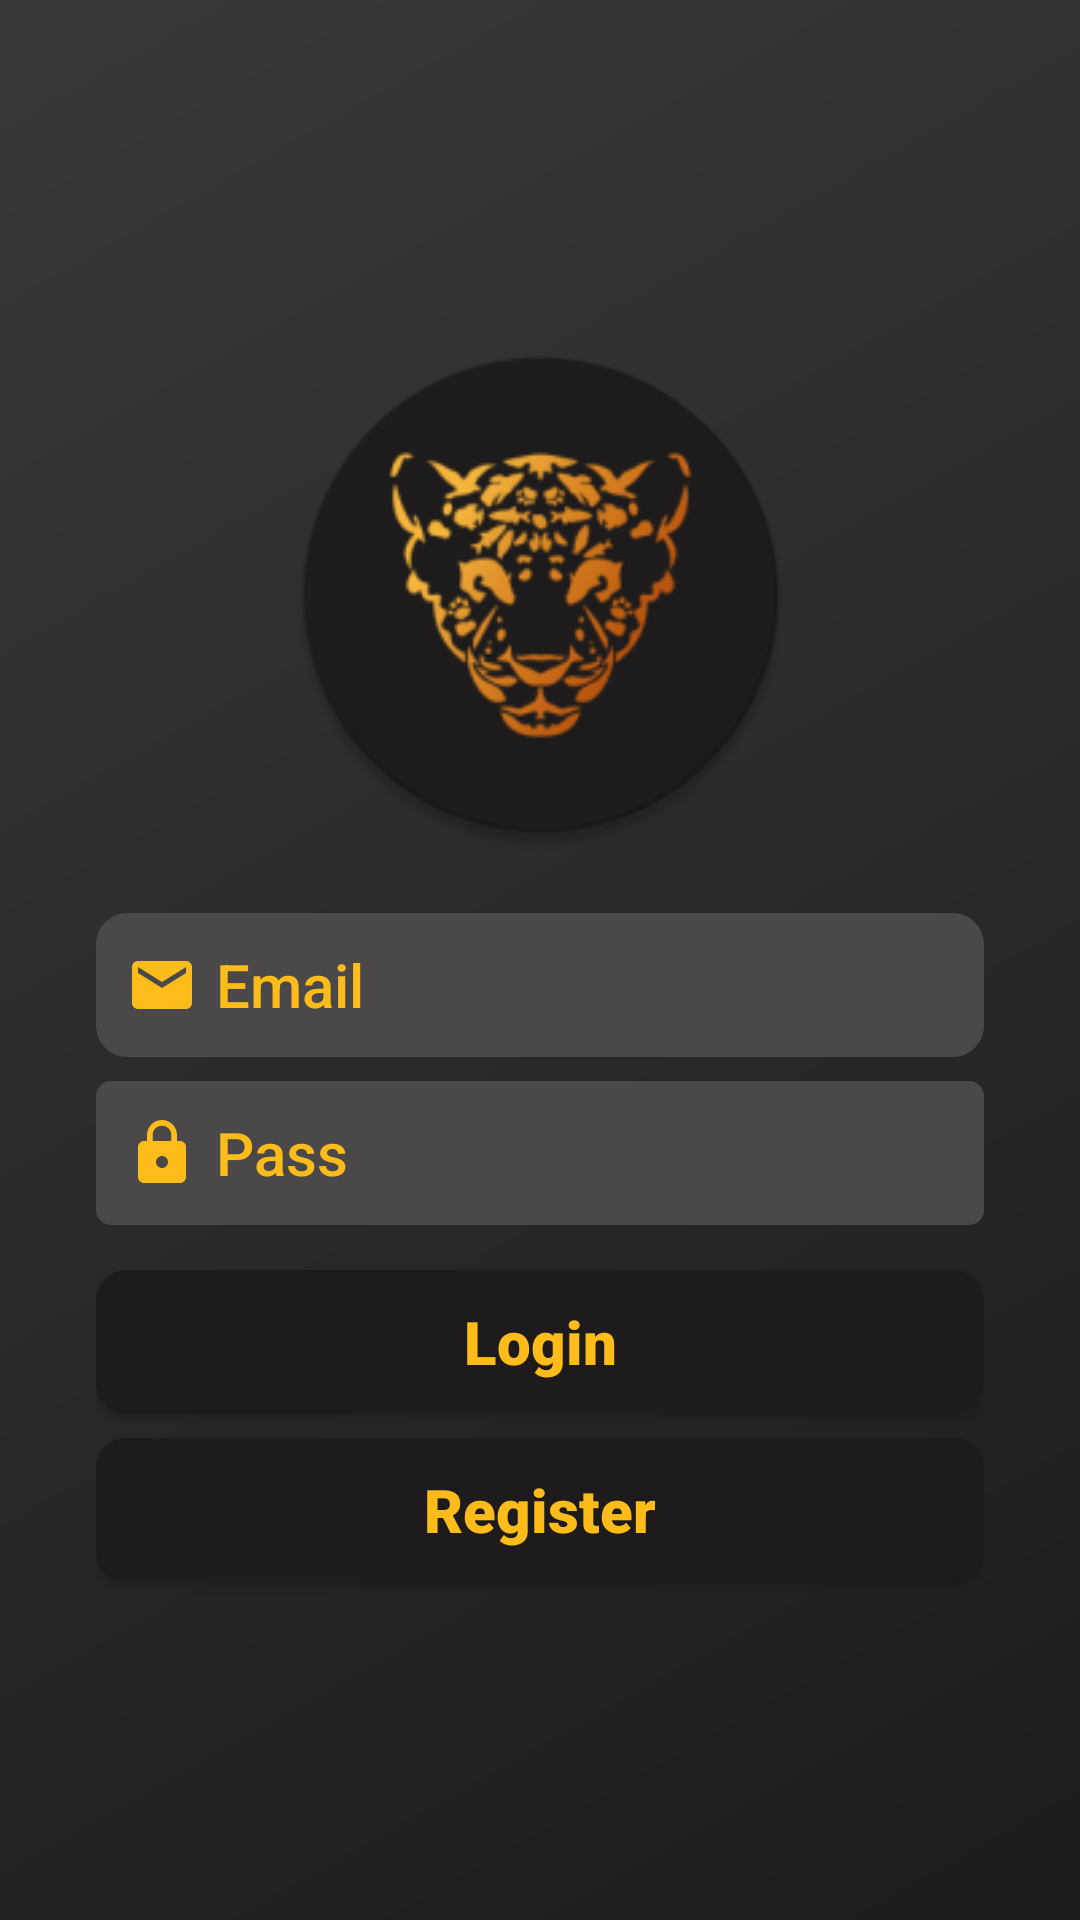

Reconstruct the res/layout file that produces this screen, plus the resources it refers to.
<!-- AndroidManifest.xml: application theme Theme.AppCompat.Light.NoActionBar -->
<!-- res/layout/activity_main.xml -->
<?xml version="1.0" encoding="utf-8"?>
<LinearLayout xmlns:android="http://schemas.android.com/apk/res/android"
    xmlns:app="http://schemas.android.com/apk/res-auto"
    xmlns:tools="http://schemas.android.com/tools"
    android:layout_width="match_parent"
    android:layout_height="match_parent"
    android:background="@drawable/new_background"
    android:gravity="center_horizontal|center_vertical"
    android:orientation="vertical"
    android:paddingLeft="32dp"
    android:paddingRight="32dp"
    tools:context=".MainActivity">

    <ImageView
        android:id="@+id/imageView2"
        android:layout_width="445dp"
        android:layout_height="172dp"
        app:srcCompat="@mipmap/logo" />

    <EditText
        android:id="@+id/editTextLogin"
        android:layout_width="match_parent"
        android:layout_height="wrap_content"
        android:layout_marginTop="20dp"
        android:layout_marginBottom="8dp"
        android:background="@drawable/background_botao"
        android:drawableLeft="@drawable/ic_baseline_email_24"
        android:drawablePadding="6dp"
        android:ems="10"
        android:fontFamily="sans-serif-medium"
        android:hint="@string/email"
        android:inputType="textWebEmailAddress|textPersonName"
        android:minHeight="48sp"
        android:padding="10dp"
        android:textColor="#FDBC19"
        android:textColorHint="#FDBC19"
        android:textSize="20sp" />

    <EditText
        android:id="@+id/editTextSenhaLogin"
        android:layout_width="match_parent"
        android:layout_height="wrap_content"
        android:layout_marginBottom="15dp"
        android:background="@drawable/background_texto"
        android:drawableLeft="@drawable/ic_baseline_lock_24"
        android:drawablePadding="6dp"
        android:ems="10"
        android:fontFamily="sans-serif-medium"
        android:hint="@string/senha"
        android:inputType="textPersonName|textPassword"
        android:minHeight="48sp"
        android:padding="10dp"
        android:textColor="#FDBC19"
        android:textColorHint="#FDBC19"
        android:textSize="20sp" />

    <Button
        android:id="@+id/buttonAcessar"
        android:layout_width="match_parent"
        android:layout_height="wrap_content"
        android:background="@drawable/background_botao"
        android:backgroundTint="@color/colorPrimaryDark"
        android:fontFamily="sans-serif-black"
        android:hint="@string/login"
        android:textColorHint="#FDBC19"
        android:minHeight="48sp"
        android:textAlignment="center"
        android:textAllCaps="false"
        android:textColor="#FDBC19"
        android:textSize="20sp" />

    <Button
        android:id="@+id/buttonCadastre"
        android:layout_width="match_parent"
        android:layout_height="wrap_content"
        android:layout_marginTop="8dp"
        android:background="@drawable/background_button_cadastre"
        android:backgroundTint="@color/colorPrimaryDark"
        android:fontFamily="sans-serif-black"
        android:minHeight="48sp"
        android:text="@string/cad"
        android:textAlignment="center"
        android:textAllCaps="false"
        android:textColor="#FDBC19"
        android:textIsSelectable="false"
        android:textSize="20sp" />

</LinearLayout>
<!-- resources referenced by this layout -->
<resources>
  <color name="colorPrimaryDark">#1D1B1B</color>
  <!-- drawable background_botao (drawable) -->
  <?xml version="1.0" encoding="utf-8"?>
  <shape xmlns:android="http://schemas.android.com/apk/res/android"
      android:shape="rectangle" >
      <solid android:color="#4A4848"></solid>
      <corners android:radius="10dp"></corners>
      <stroke android:width="1dp" android:color="#4A4848"></stroke>
  
  </shape>
  <!-- drawable background_button_cadastre (drawable) -->
  <?xml version="1.0" encoding="utf-8"?>
  <shape xmlns:android="http://schemas.android.com/apk/res/android"
      android:shape="rectangle" >
      <solid android:color="#4A4848"></solid>
      <corners android:radius="10dp"></corners>
  
  </shape>
  <!-- drawable background_texto (drawable) -->
  <?xml version="1.0" encoding="utf-8"?>
  <shape xmlns:android="http://schemas.android.com/apk/res/android"
      android:shape="rectangle" >
      <solid android:color="#4A4848"></solid>
      <corners android:radius="5dp"></corners>
  
  </shape>
  <!-- drawable ic_baseline_email_24 (drawable) -->
  <vector xmlns:android="http://schemas.android.com/apk/res/android"
      android:width="24dp"
      android:height="24dp"
      android:viewportWidth="24"
      android:viewportHeight="24"
      android:tint="#FDBC19">
    <path
        android:fillColor="#FFFFFF"
        android:pathData="M20,4L4,4c-1.1,0 -1.99,0.9 -1.99,2L2,18c0,1.1 0.9,2 2,2h16c1.1,0 2,-0.9 2,-2L22,6c0,-1.1 -0.9,-2 -2,-2zM20,8l-8,5 -8,-5L4,6l8,5 8,-5v2z"/>
  </vector>
  <!-- drawable ic_baseline_lock_24 (drawable) -->
  <vector xmlns:android="http://schemas.android.com/apk/res/android"
      android:width="24dp"
      android:height="24dp"
      android:viewportWidth="24"
      android:viewportHeight="24"
      android:tint="#FDBC19">
    <path
        android:fillColor="#FFFFFF"
        android:pathData="M18,8h-1L17,6c0,-2.76 -2.24,-5 -5,-5S7,3.24 7,6v2L6,8c-1.1,0 -2,0.9 -2,2v10c0,1.1 0.9,2 2,2h12c1.1,0 2,-0.9 2,-2L20,10c0,-1.1 -0.9,-2 -2,-2zM12,17c-1.1,0 -2,-0.9 -2,-2s0.9,-2 2,-2 2,0.9 2,2 -0.9,2 -2,2zM15.1,8L8.9,8L8.9,6c0,-1.71 1.39,-3.1 3.1,-3.1 1.71,0 3.1,1.39 3.1,3.1v2z"/>
  </vector>
  <!-- drawable new_background (drawable) -->
  <?xml version="1.0" encoding="utf-8"?>
  <shape xmlns:android="http://schemas.android.com/apk/res/android"
      android:shape="rectangle">
      <gradient
          android:startColor="#1D1B1B"
          android:endColor="#3A3939"
          android:angle="135"></gradient>
  
  </shape>
  <!-- mipmap logo: png bitmap (mipmap-xhdpi, 8683 bytes) -->
  <string name="cad">Register</string>
  <string name="email">Email</string>
  <string name="login">Login</string>
  <string name="senha">Pass</string>
</resources>
